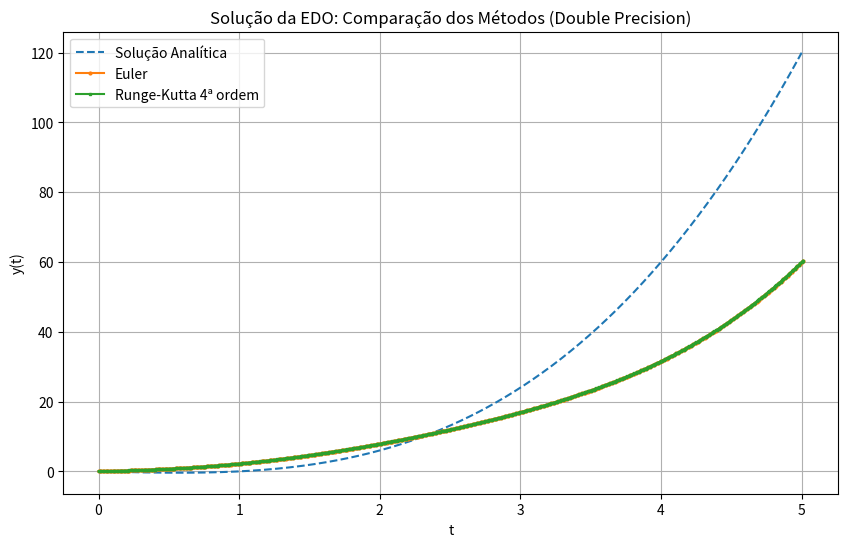

This chart was generated by the following Python code:
import numpy as np
import matplotlib.pyplot as plt

# Funções g(t, y, z) e f(t, y, z) com precisão dupla
def g(t, y, z):
    return z

def f(t, y, z):
    return -y + t**3 - 3*t**2 + 7*t + 1

# Método de Euler com precisão dupla
def euler(t0, y0, z0, h, t_final):
    t = [np.float64(t0)]
    y = [np.float64(y0)]
    z = [np.float64(z0)]
    
    while t[-1] < t_final:
        t_next = np.float64(t[-1] + h)
        y_next = np.float64(y[-1] + h * g(t[-1], y[-1], z[-1]))
        z_next = np.float64(z[-1] + h * f(t[-1], y[-1], z[-1]))
        
        t.append(t_next)
        y.append(y_next)
        z.append(z_next)
    
    return np.array(t, dtype=np.float64), np.array(y, dtype=np.float64), np.array(z, dtype=np.float64)

# Método RK4 com precisão dupla
def runge_kutta_4(t0, y0, z0, h, t_final):
    t = [np.float64(t0)]
    y = [np.float64(y0)]
    z = [np.float64(z0)]
    
    while t[-1] < t_final:
        t_current = t[-1]
        y_current = y[-1]
        z_current = z[-1]
        
        k1y = np.float64(h * g(t_current, y_current, z_current))
        k1z = np.float64(h * f(t_current, y_current, z_current))
        
        k2y = np.float64(h * g(t_current + h/2, y_current + k1y/2, z_current + k1z/2))
        k2z = np.float64(h * f(t_current + h/2, y_current + k1y/2, z_current + k1z/2))
        
        k3y = np.float64(h * g(t_current + h/2, y_current + k2y/2, z_current + k2z/2))
        k3z = np.float64(h * f(t_current + h/2, y_current + k2y/2, z_current + k2z/2))
        
        k4y = np.float64(h * g(t_current + h, y_current + k3y, z_current + k3z))
        k4z = np.float64(h * f(t_current + h, y_current + k3y, z_current + k3z))
        
        y_next = np.float64(y_current + (k1y + 2*k2y + 2*k3y + k4y) / 6)
        z_next = np.float64(z_current + (k1z + 2*k2z + 2*k3z + k4z) / 6)
        t_next = np.float64(t_current + h)
        
        t.append(t_next)
        y.append(y_next)
        z.append(z_next)
    
    return np.array(t, dtype=np.float64), np.array(y, dtype=np.float64), np.array(z, dtype=np.float64)

# Solução analítica com precisão dupla
def analytical_solution(t):
    return np.float64(t**3 - t)

# Parâmetros
t0 = np.float64(0)
y0 = np.float64(0)
z0 = np.float64(1)
h = np.float64(0.01)
t_final = np.float64(5)

# Resolvendo com Euler
t_euler, y_euler, z_euler = euler(t0, y0, z0, h, t_final)

# Resolvendo com RK4
t_rk4, y_rk4, z_rk4 = runge_kutta_4(t0, y0, z0, h, t_final)

# Solução analítica
t_exact = np.linspace(t0, t_final, 1000, dtype=np.float64)
y_exact = analytical_solution(t_exact)

# Plotando os resultados
plt.figure(figsize=(10, 6))
plt.plot(t_exact, y_exact, label="Solução Analítica", linestyle="--")
plt.plot(t_euler, y_euler, label="Euler", marker="o", markersize=2, linestyle="-")
plt.plot(t_rk4, y_rk4, label="Runge-Kutta 4ª ordem", marker="s", markersize=2, linestyle="-")
plt.xlabel("t")
plt.ylabel("y(t)")
plt.title("Solução da EDO: Comparação dos Métodos (Double Precision)")
plt.legend()
plt.grid()
plt.show()

# Valores finais
print(f"Valor de y(5) usando Euler (double precision): {y_euler[-1]:.15f}")
print(f"Valor de y(5) usando RK4 (double precision): {y_rk4[-1]:.15f}")
print(f"Valor exato de y(5) (double precision): {analytical_solution(np.float64(5)):.15f}")
